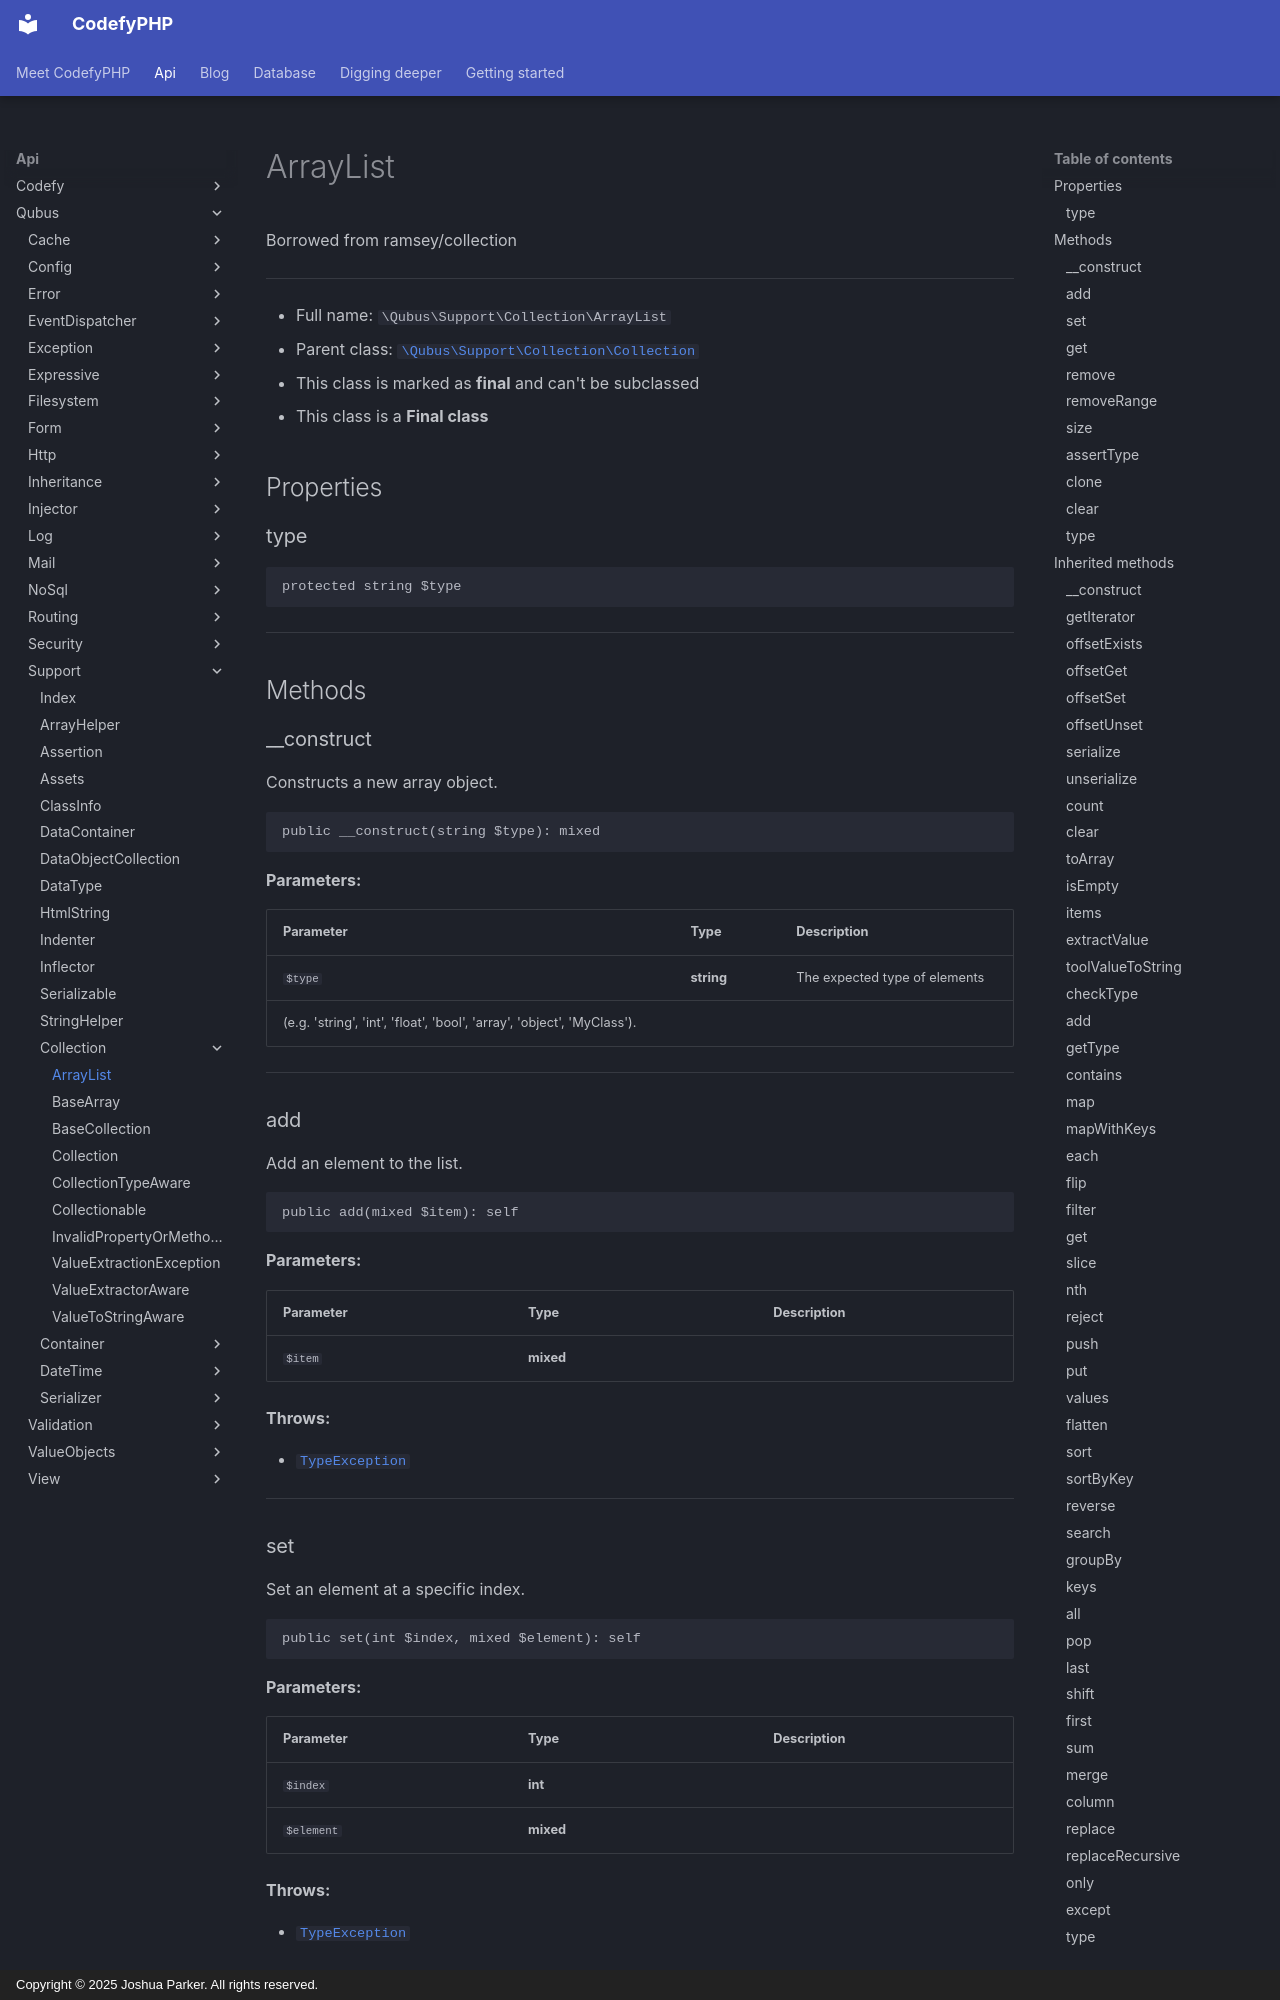

repository: codefyphp/docs · page: api/Qubus/Support/Collection/ArrayList/index.html · generator: mkdocs · copyright: Copyright © 2025 Joshua Parker. All rights reserved.

# ArrayList

Borrowed from ramsey/collection

***

* Full name: `\Qubus\Support\Collection\ArrayList`
* Parent class: [`\Qubus\Support\Collection\Collection`](./Collection.md)
* This class is marked as **final** and can't be subclassed
* This class is a **Final class**

## Properties

### type

```php
protected string $type
```

***

## Methods

### __construct

Constructs a new array object.

```php
public __construct(string $type): mixed
```

**Parameters:**

| Parameter | Type       | Description                                                                                          |
|-----------|------------|------------------------------------------------------------------------------------------------------|
| `$type`   | **string** | The expected type of elements
(e.g. 'string', 'int', 'float', 'bool', 'array', 'object', 'MyClass'). |

***

### add

Add an element to the list.

```php
public add(mixed $item): self
```

**Parameters:**

| Parameter | Type      | Description |
|-----------|-----------|-------------|
| `$item`   | **mixed** |             |

**Throws:**

- [`TypeException`](../../Exception/Data/TypeException.md)

***

### set

Set an element at a specific index.

```php
public set(int $index, mixed $element): self
```

**Parameters:**

| Parameter  | Type      | Description |
|------------|-----------|-------------|
| `$index`   | **int**   |             |
| `$element` | **mixed** |             |

**Throws:**

- [`TypeException`](../../Exception/Data/TypeException.md)

***
